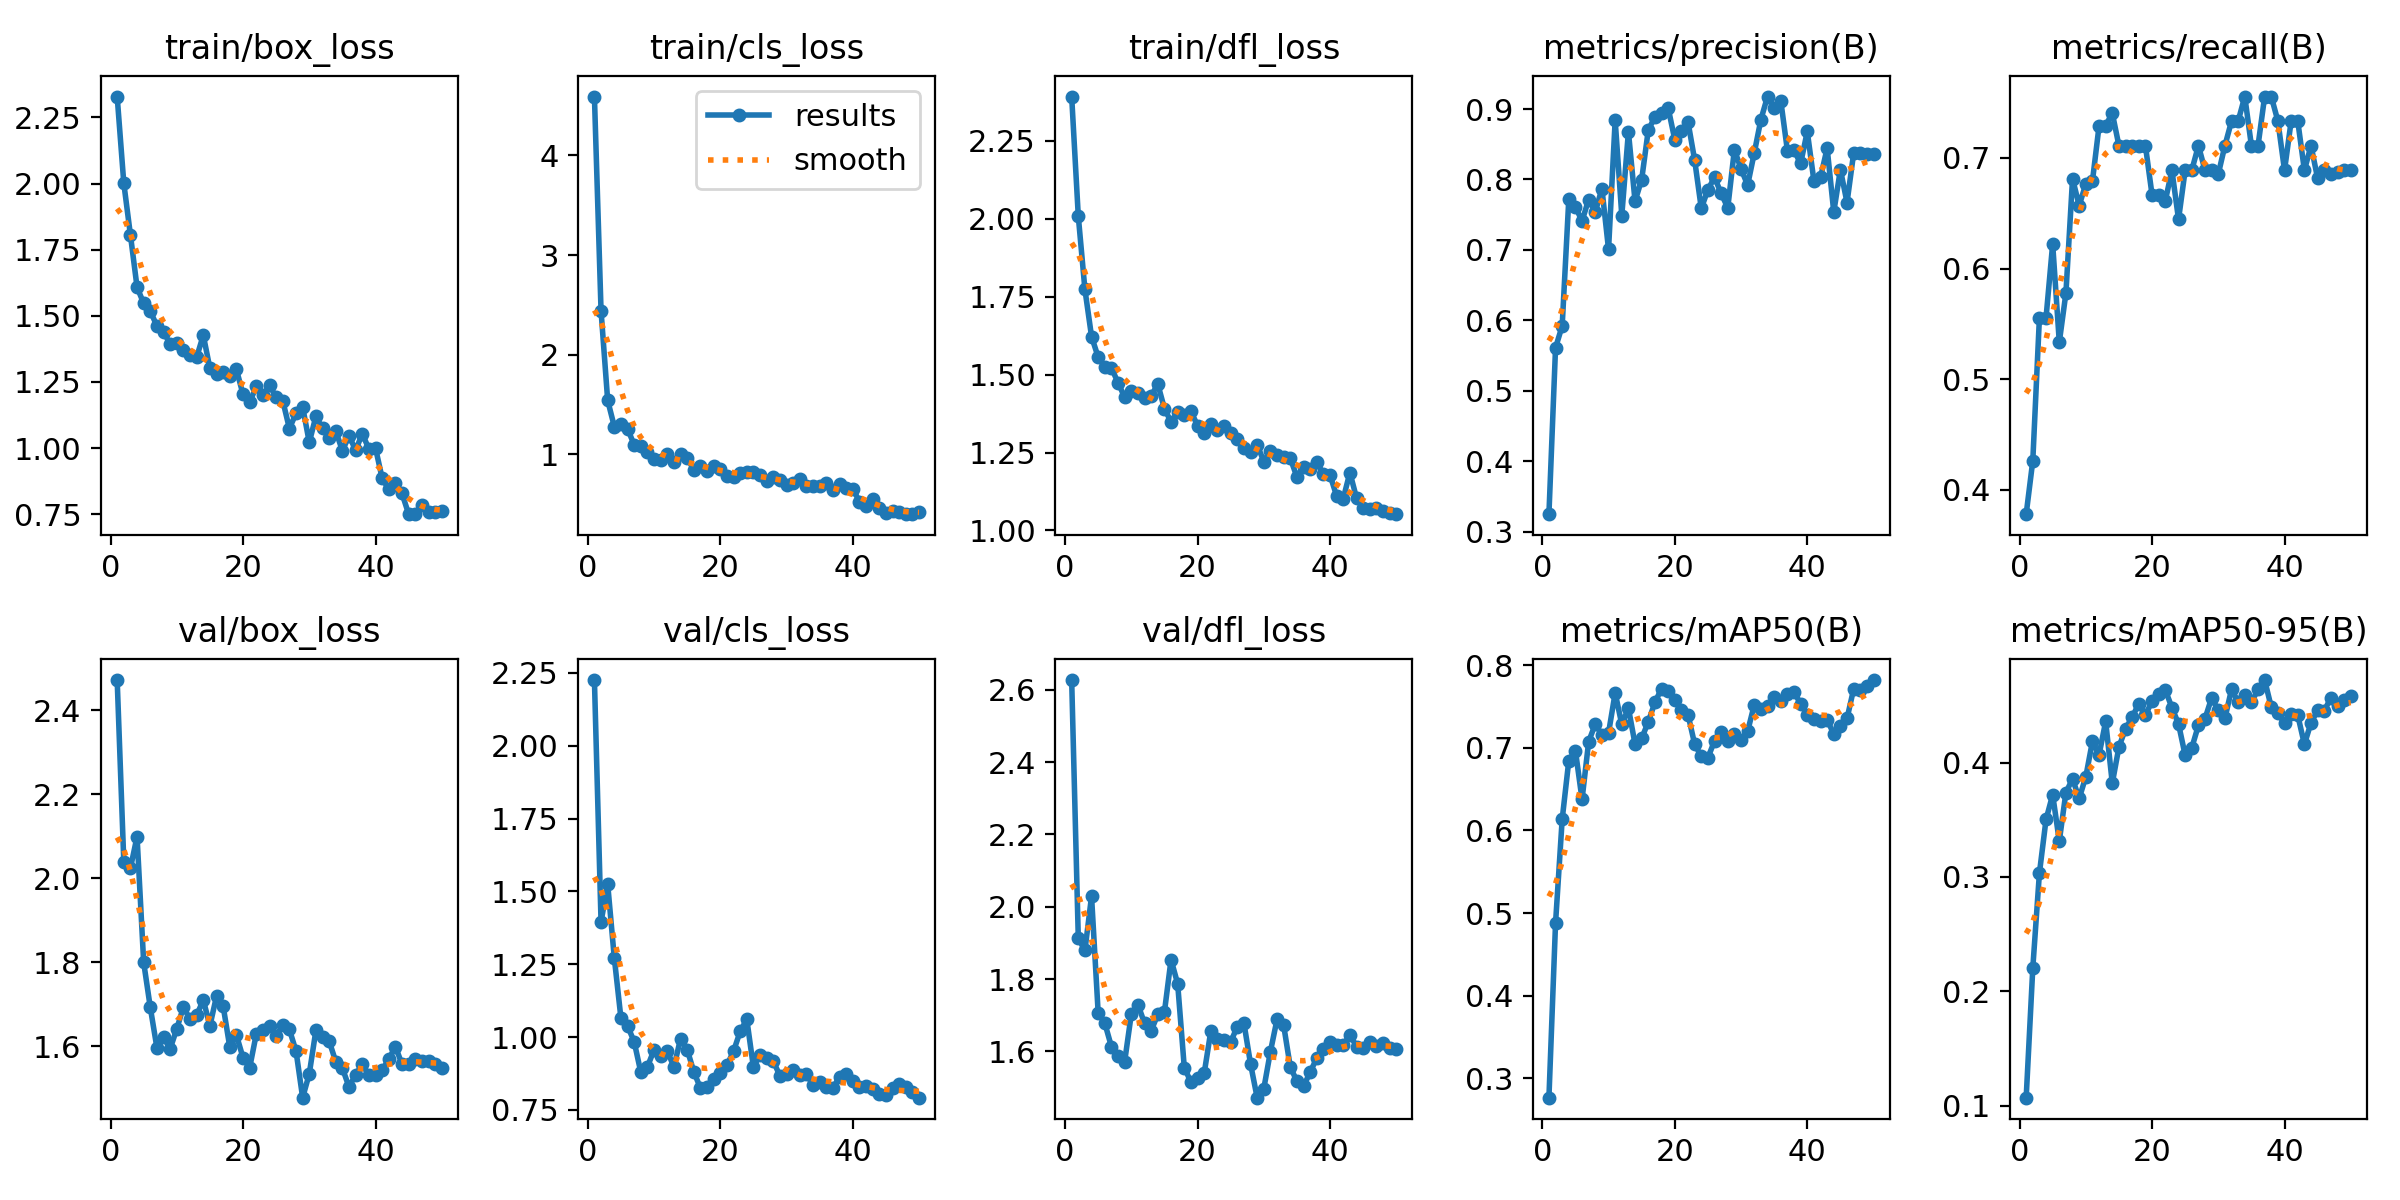

The file beside this chart, header and first rows:
epoch, time, train/box_loss, train/cls_loss, train/dfl_loss, metrics/precision(B), metrics/recall(B), metrics/mAP50(B), metrics/mAP50-95(B), val/box_loss, val/cls_loss, val/dfl_loss, lr/pg0, lr/pg1, lr/pg2
1, 112, 2.329, 4.591, 2.392, 0.3247, 0.3778, 0.2764, 0.107, 2.472, 2.225, 2.627, 0.0001875, 0.0001875, 0.0001875
2, 180.6, 2.002, 2.439, 2.008, 0.5611, 0.4261, 0.4879, 0.2204, 2.04, 1.395, 1.913, 0.0003798, 0.0003798, 0.0003798
3, 248.9, 1.806, 1.541, 1.773, 0.592, 0.5556, 0.6134, 0.3034, 2.024, 1.525, 1.879, 0.0005642, 0.0005642, 0.0005642
4, 314.2, 1.609, 1.278, 1.622, 0.7721, 0.5556, 0.6846, 0.3503, 2.099, 1.272, 2.029, 0.0007407, 0.0007407, 0.0007407
5, 372.7, 1.547, 1.3, 1.556, 0.7609, 0.6222, 0.6967, 0.3719, 1.8, 1.065, 1.706, 0.0009093, 0.0009093, 0.0009093
6, 433, 1.518, 1.256, 1.526, 0.7411, 0.5333, 0.6376, 0.3314, 1.693, 1.038, 1.678, 0.00107, 0.00107, 0.00107
7, 490.7, 1.462, 1.094, 1.521, 0.7715, 0.5778, 0.7076, 0.3738, 1.596, 0.9839, 1.613, 0.001102, 0.001102, 0.001102
8, 545.9, 1.438, 1.083, 1.474, 0.754, 0.6813, 0.729, 0.3858, 1.622, 0.8797, 1.588, 0.001077, 0.001077, 0.001077
9, 604.7, 1.394, 1.019, 1.427, 0.787, 0.6569, 0.7157, 0.3687, 1.594, 0.8979, 1.572, 0.001052, 0.001052, 0.001052
10, 671.9, 1.397, 0.9514, 1.446, 0.7007, 0.6765, 0.7181, 0.3876, 1.642, 0.9559, 1.703, 0.001027, 0.001027, 0.001027
11, 733.8, 1.371, 0.9401, 1.441, 0.8842, 0.6789, 0.7666, 0.4185, 1.694, 0.9348, 1.73, 0.001002, 0.001002, 0.001002
12, 786.7, 1.354, 1.003, 1.426, 0.7488, 0.7288, 0.7285, 0.4067, 1.664, 0.9525, 1.678, 0.0009778, 0.0009778, 0.0009778
13, 838.6, 1.344, 0.9226, 1.432, 0.8678, 0.7294, 0.7482, 0.436, 1.674, 0.8973, 1.657, 0.000953, 0.000953, 0.000953
14, 903.1, 1.427, 1.002, 1.469, 0.7692, 0.7406, 0.7046, 0.3819, 1.71, 0.9943, 1.702, 0.0009283, 0.0009283, 0.0009283
15, 959.1, 1.301, 0.9618, 1.391, 0.7997, 0.7111, 0.7114, 0.4136, 1.649, 0.9573, 1.709, 0.0009035, 0.0009035, 0.0009035
16, 1017, 1.279, 0.8451, 1.348, 0.8703, 0.7111, 0.7316, 0.4297, 1.72, 0.8812, 1.854, 0.0008787, 0.0008787, 0.0008787
17, 1074, 1.286, 0.8815, 1.379, 0.8887, 0.7111, 0.7551, 0.4396, 1.695, 0.8249, 1.787, 0.000854, 0.000854, 0.000854
18, 1130, 1.272, 0.8321, 1.37, 0.8941, 0.7111, 0.772, 0.4517, 1.598, 0.8285, 1.555, 0.0008293, 0.0008293, 0.0008293
19, 1188, 1.297, 0.881, 1.383, 0.9016, 0.7111, 0.7683, 0.4414, 1.627, 0.8574, 1.515, 0.0008045, 0.0008045, 0.0008045
20, 1255, 1.203, 0.8522, 1.336, 0.8565, 0.6667, 0.7581, 0.4539, 1.573, 0.8773, 1.528, 0.0007797, 0.0007797, 0.0007797
21, 1315, 1.173, 0.7841, 1.314, 0.8695, 0.6667, 0.746, 0.4597, 1.549, 0.9032, 1.539, 0.000755, 0.000755, 0.000755
22, 1374, 1.233, 0.7695, 1.343, 0.8815, 0.6611, 0.7402, 0.4636, 1.629, 0.9514, 1.655, 0.0007302, 0.0007302, 0.0007302
23, 1433, 1.2, 0.8145, 1.322, 0.8276, 0.6889, 0.7045, 0.4481, 1.64, 1.019, 1.633, 0.0007055, 0.0007055, 0.0007055
24, 1491, 1.238, 0.8222, 1.336, 0.7589, 0.6444, 0.6898, 0.4338, 1.648, 1.061, 1.632, 0.0006808, 0.0006808, 0.0006808
25, 1548, 1.192, 0.8178, 1.314, 0.7854, 0.6889, 0.688, 0.4064, 1.624, 0.897, 1.626, 0.000656, 0.000656, 0.000656
26, 1604, 1.179, 0.7875, 1.294, 0.8031, 0.6889, 0.7086, 0.4129, 1.651, 0.9394, 1.669, 0.0006312, 0.0006312, 0.0006312
27, 1655, 1.074, 0.736, 1.266, 0.7801, 0.7111, 0.7194, 0.4326, 1.64, 0.9273, 1.679, 0.0006065, 0.0006065, 0.0006065
28, 1713, 1.132, 0.7686, 1.252, 0.7598, 0.6889, 0.7087, 0.4385, 1.589, 0.9171, 1.566, 0.0005818, 0.0005818, 0.0005818
29, 1770, 1.155, 0.7452, 1.275, 0.8424, 0.6889, 0.7163, 0.4566, 1.478, 0.8673, 1.472, 0.000557, 0.000557, 0.000557
30, 1833, 1.022, 0.6939, 1.221, 0.815, 0.6854, 0.7096, 0.4457, 1.535, 0.8716, 1.497, 0.0005322, 0.0005322, 0.0005322
31, 1897, 1.12, 0.7128, 1.254, 0.7921, 0.7111, 0.7202, 0.4388, 1.638, 0.8858, 1.599, 0.0005075, 0.0005075, 0.0005075
32, 1965, 1.074, 0.7505, 1.241, 0.8378, 0.7333, 0.7523, 0.4639, 1.622, 0.8691, 1.688, 0.0004827, 0.0004827, 0.0004827
33, 2035, 1.037, 0.6765, 1.235, 0.8852, 0.7333, 0.7468, 0.4532, 1.612, 0.874, 1.672, 0.000458, 0.000458, 0.000458
34, 2097, 1.066, 0.6826, 1.231, 0.9178, 0.7556, 0.7502, 0.4589, 1.563, 0.8346, 1.557, 0.0004332, 0.0004332, 0.0004332
35, 2155, 0.9893, 0.6793, 1.172, 0.9016, 0.7111, 0.762, 0.4527, 1.548, 0.846, 1.518, 0.0004085, 0.0004085, 0.0004085
36, 2217, 1.047, 0.7099, 1.202, 0.9119, 0.7111, 0.7572, 0.464, 1.503, 0.8284, 1.504, 0.0003837, 0.0003837, 0.0003837
37, 2285, 0.9918, 0.645, 1.197, 0.841, 0.7556, 0.765, 0.4722, 1.533, 0.8252, 1.542, 0.000359, 0.000359, 0.000359
38, 2346, 1.055, 0.6993, 1.221, 0.8412, 0.7556, 0.7673, 0.4485, 1.557, 0.8637, 1.582, 0.0003343, 0.0003343, 0.0003343
39, 2406, 0.9967, 0.6565, 1.18, 0.8228, 0.7333, 0.7537, 0.443, 1.532, 0.8723, 1.606, 0.0003095, 0.0003095, 0.0003095
40, 2467, 0.9999, 0.6547, 1.178, 0.8682, 0.6889, 0.7402, 0.4344, 1.531, 0.8493, 1.627, 0.0002848, 0.0002848, 0.0002848
41, 2533, 0.8862, 0.5245, 1.11, 0.7982, 0.7333, 0.7347, 0.4421, 1.543, 0.8296, 1.618, 0.00026, 0.00026, 0.00026
42, 2590, 0.844, 0.4838, 1.103, 0.8031, 0.7333, 0.7321, 0.4414, 1.57, 0.8307, 1.617, 0.0002352, 0.0002352, 0.0002352
43, 2647, 0.8665, 0.551, 1.186, 0.8444, 0.6889, 0.7342, 0.416, 1.599, 0.8205, 1.647, 0.0002105, 0.0002105, 0.0002105
44, 2701, 0.8285, 0.4569, 1.104, 0.7538, 0.7111, 0.7167, 0.4349, 1.557, 0.8032, 1.613, 0.0001857, 0.0001857, 0.0001857
45, 2762, 0.7508, 0.4133, 1.073, 0.8141, 0.6815, 0.7263, 0.4456, 1.557, 0.8007, 1.608, 0.000161, 0.000161, 0.000161
46, 2823, 0.7503, 0.4257, 1.069, 0.7672, 0.6889, 0.7357, 0.4455, 1.57, 0.8249, 1.626, 0.0001363, 0.0001363, 0.0001363
47, 2881, 0.7837, 0.4196, 1.071, 0.8372, 0.6857, 0.7713, 0.4567, 1.566, 0.8375, 1.615, 0.0001115, 0.0001115, 0.0001115
48, 2939, 0.7578, 0.3978, 1.062, 0.8376, 0.6875, 0.7705, 0.4498, 1.566, 0.8279, 1.622, 8.675e-05, 8.675e-05, 8.675e-05
49, 3003, 0.7568, 0.4033, 1.055, 0.8364, 0.6889, 0.7755, 0.4543, 1.557, 0.8124, 1.611, 6.2e-05, 6.2e-05, 6.2e-05
50, 3068, 0.764, 0.4204, 1.052, 0.8359, 0.6889, 0.7822, 0.4584, 1.549, 0.792, 1.606, 3.725e-05, 3.725e-05, 3.725e-05
